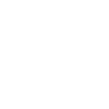
t = 0.00 s
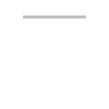
t = 0.25 s
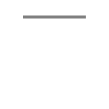
t = 0.50 s
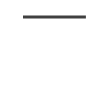
t = 0.75 s
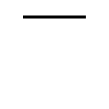
t = 1.00 s

The animated SVG that drew these frames (rendered in a browser with its animation timeline set to each time). Animation: 2 SMIL elements (animate=2); one cycle of 1.00 s.

<svg width="109px" height="109px" viewBox="0 0 px 109px" xmlns="http://www.w3.org/2000/svg" xmlns:xlink="http://www.w3.org/1999/xlink" xml:space="preserve" version="1.1"  baseProfile="full">
<path d="M23,16.94c2.31,0,41.94,0,62.9,0" style="fill:none;stroke:black;stroke-width:3;opacity:0">
  <animate attributeType="CSS" attributeName="opacity" from="0" to="1" begin="0s" dur="1s" repeatCount="0" fill="freeze" />
</path>
<path d="M54.5,17.57c0,29.53,0,42.03,0,75.27" style="fill:none;stroke:black;stroke-width:3;opacity:0">
  <animate attributeType="CSS" attributeName="opacity" from="0" to="1" begin="1s" dur="1s" repeatCount="0" fill="freeze" />
</path>
</svg>
